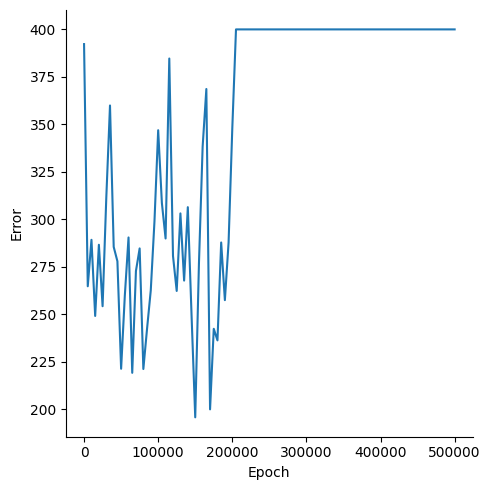

Data behind this chart, as committed beside it:
, Epoch, Error
0, 0, 392.3
1, 5000, 264.8
2, 10000, 289.3
3, 15000, 249.2
4, 20000, 286.7
5, 25000, 254.3
6, 30000, 311.4
7, 35000, 360
8, 40000, 285.5
9, 45000, 278
10, 50000, 221.4
11, 55000, 259.9
12, 60000, 290.5
13, 65000, 219.3
14, 70000, 272.9
15, 75000, 284.7
16, 80000, 221.3
17, 85000, 242.5
18, 90000, 262.6
19, 95000, 299
20, 100000, 346.9
21, 105000, 308.6
22, 110000, 290
23, 115000, 384.7
24, 120000, 280.8
25, 125000, 262.4
26, 130000, 303.2
27, 135000, 267.8
28, 140000, 306.4
29, 145000, 250
30, 150000, 195.9
31, 155000, 276.7
32, 160000, 338.4
33, 165000, 368.6
34, 170000, 200
35, 175000, 242.5
36, 180000, 236.3
37, 185000, 287.9
38, 190000, 257.5
39, 195000, 287.9
40, 200000, 347.9
41, 205000, 400.0
42, 210000, 400.0
43, 215000, 400.0
44, 220000, 400.0
45, 225000, 400.0
46, 230000, 400.0
47, 235000, 400.0
48, 240000, 400.0
49, 245000, 400.0
50, 250000, 400.0
51, 255000, 400.0
52, 260000, 400.0
53, 265000, 400.0
54, 270000, 400.0
55, 275000, 400.0
56, 280000, 400.0
57, 285000, 400.0
58, 290000, 400.0
59, 295000, 400.0
... 41 more rows
